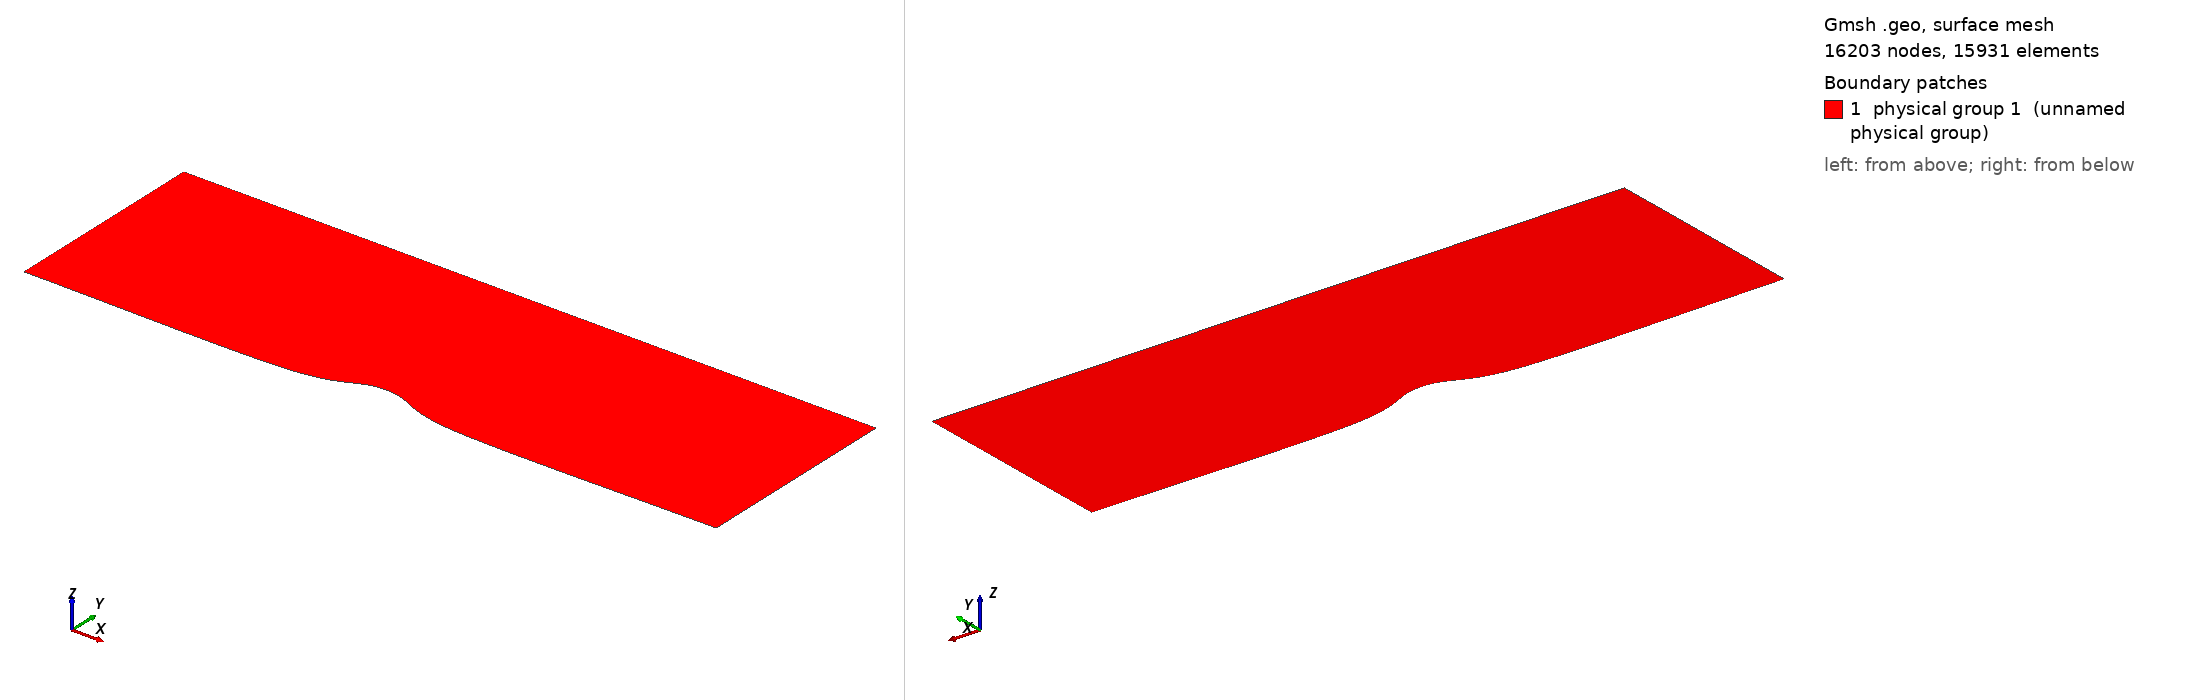

Gmsh geometry script, surface-meshed: 16203 nodes, 15931 surface elements. Boundary patches (legend numbers): 1 physical group 1 (unnamed physical group). Left view from above one corner, right view from below the opposite corner. Legend entries are the model's physical surfaces. The drawing asked Gmsh for element sizes between 1% and 20% of the model's largest extent; the script's own settings can give other sizes.

=== bump_str_n3.geo (drawn) ===
Mesh.MshFileVersion = 2.2; 

// Definizione lunghezze caratteristiche 
L=1; // lungheza del domionio
h = 0.3; //altezza del dominio
lc = 0.05; // lunghezza caratteristica della mesh
n = 3; // è un moltiplicatore che permette di infittire la mesh

// Definizione Rettangolo
Point(1) = {0,0,0,lc}; // volendo posso addensare la mesh in un punto specifico
Point(2) = {L,0,0,lc};
Point(3) = {L,h,0,lc};
Point(4) = {0,h,0,lc};

// Definizione Bump
Point(5) = {L/2,h/10,0,lc}; // massima altezza del bump
Point(6) = {L/2-L/8,0,0,lc};
Point(7) = {L/2+L/8,0,0,lc};

// Definizione Linee
Line(1) = {2,3}; 
Line(2) = {3,4}; 
Line(3) = {4,1}; 

// Definizione Spline per il bump
Spline(4) = {1,6,5,7,2};  // conviene mettere tutti i punti nella spline

// Definizione Curve Chiuse Orientate
Line Loop(1) = {1,2,3,4};

// Definizione Superficie
Plane Surface(1) = {1} ; // si mette il numero della curva chiusa orientata


// MESH STRUTTURATA
Transfinite Line {1} = 30*n Using Progression 1.1; // 
// il primo valore è il numro di elementi di calcolo per linea
// il secondo valore è il growth factor geometrico
Transfinite Line {-3} = 30*n Using Progression 1.1; // 
// il meno serve a far partire la serie geometrica dal lato opposto
Transfinite Line {2} = 60*n Using Bump 3; //
// Using Bump è una progressione geometrica di tipo bump centrata
Transfinite Line {4} = 60*n Using Bump 3; //
// Abbiamo addensato in basso perché ci sono gradienti maggiori
Transfinite Surface {1} = {1,2,3,4}; // di default è triangolare
Recombine Surface{1}; // trasforma i triangoli in rettangoli

// Assegnazione Tag per le Boundary Conditions
Physical Surface(1)= {1}; // assegnamo alla superficie 1 il tag 1 che è il DOMINIO
Physical Line(99)= {4,2}; // assegnamo alle linee 2,4 il tag 99 che significa WALL
Physical Line(2)= {3}; // assegnamo alle linee 2,4 il tag 2 che significa INLET
Physical Line(3)= {1}; // assegnamo alle linee 2,4 il tag 3 che significa OUTLET
